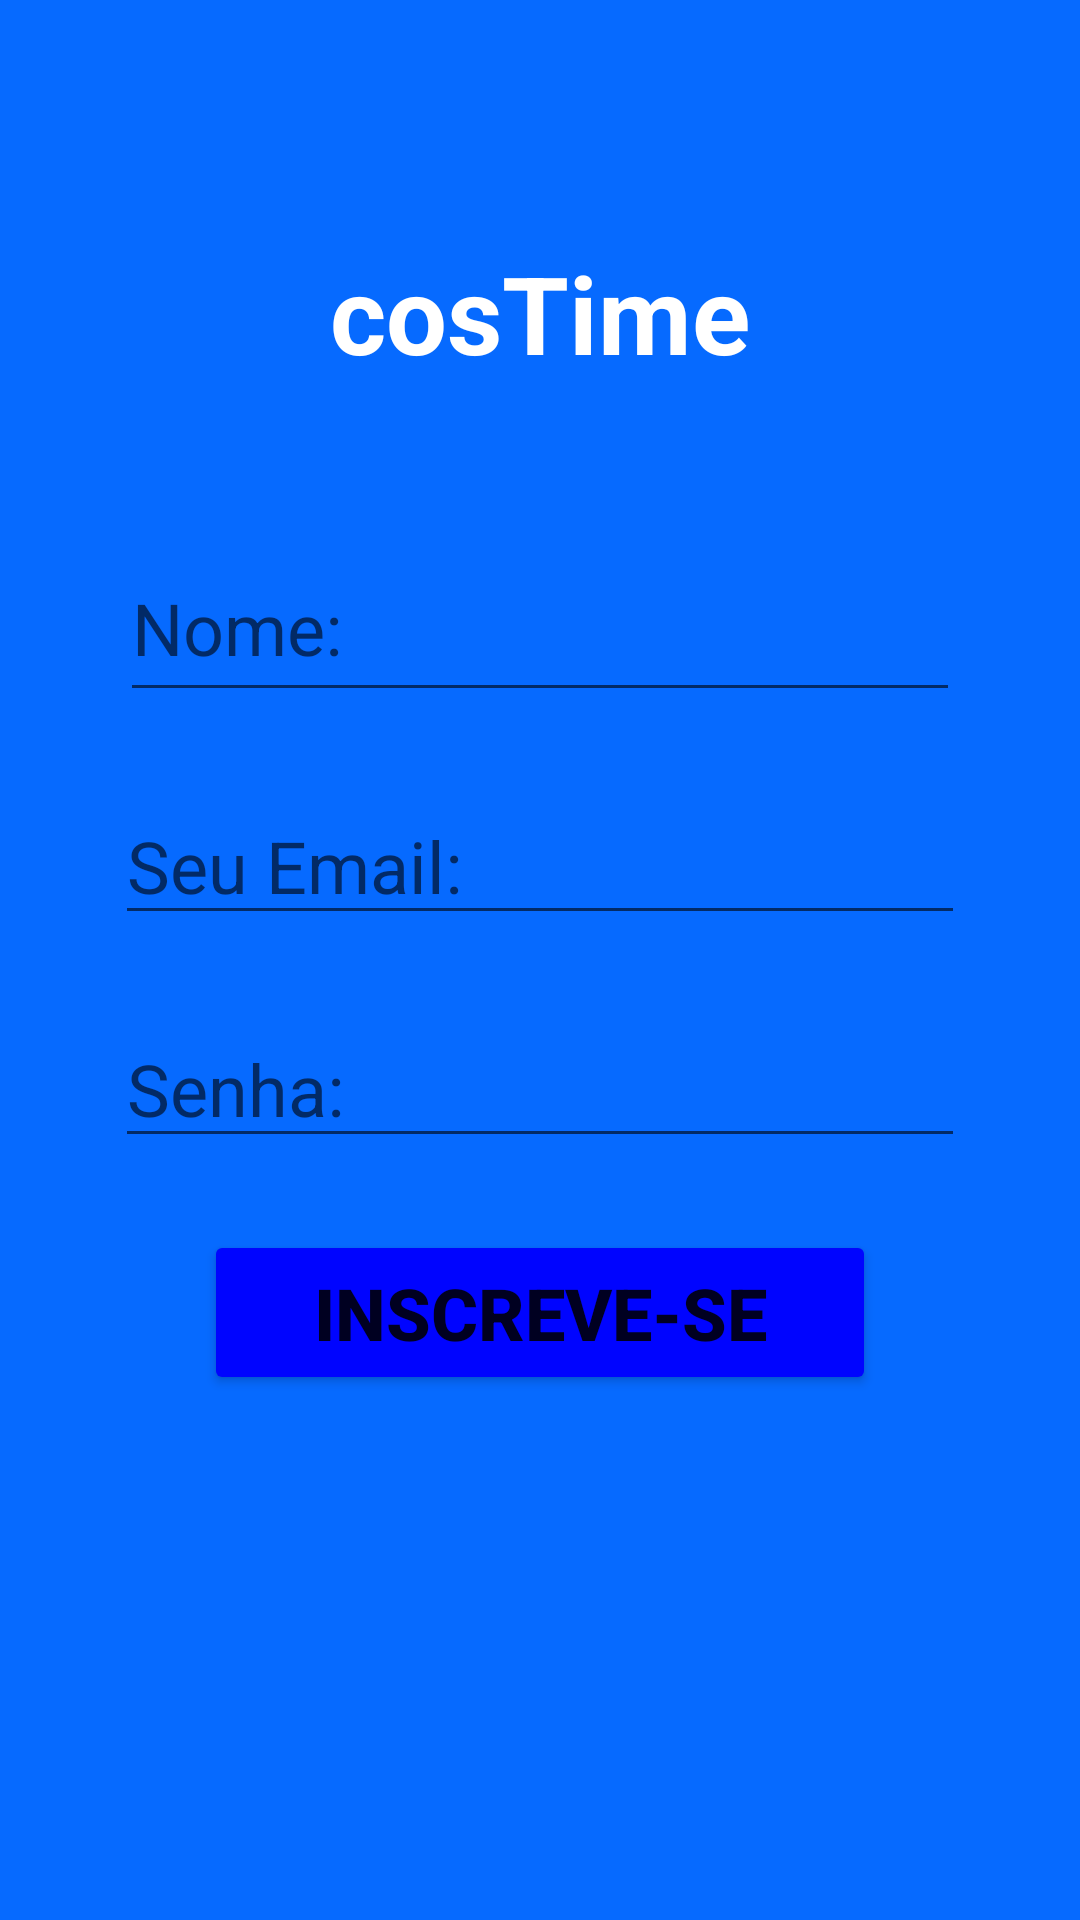

Here is an Android app screen rendered from its layout file. Give the layout XML and the strings, colors and styles it references.
<!-- AndroidManifest.xml: application theme Theme.FabricaDeSoftware -->
<!-- res/layout/activity_tela1.xml -->
<?xml version="1.0" encoding="utf-8"?>
<androidx.constraintlayout.widget.ConstraintLayout xmlns:android="http://schemas.android.com/apk/res/android"
    xmlns:app="http://schemas.android.com/apk/res-auto"
    xmlns:tools="http://schemas.android.com/tools"
    android:layout_width="match_parent"
    android:layout_height="match_parent"
    android:background="#066AFF"
    tools:context=".Tela1">

    <EditText
        android:id="@+id/Senha_Login"
        android:layout_width="wrap_content"
        android:layout_height="wrap_content"
        android:layout_marginTop="25dp"
        android:ems="10"
        android:hint="Senha:"
        android:inputType="textPassword"
        android:textSize="24sp"
        app:layout_constraintEnd_toEndOf="parent"
        app:layout_constraintStart_toStartOf="parent"
        app:layout_constraintTop_toBottomOf="@+id/editTextTextEmailAddress2" />

    <EditText
        android:id="@+id/editTextTextEmailAddress2"
        android:layout_width="wrap_content"
        android:layout_height="wrap_content"
        android:layout_marginTop="25dp"
        android:ems="10"
        android:hint="Seu Email:"
        android:inputType="textEmailAddress"
        android:textAllCaps="false"
        android:textColor="#FFFFFF"
        android:textSize="24sp"
        app:layout_constraintEnd_toEndOf="parent"
        app:layout_constraintHorizontal_bias="0.502"
        app:layout_constraintStart_toStartOf="parent"
        app:layout_constraintTop_toBottomOf="@+id/editTextTextPersonName" />

    <EditText
        android:id="@+id/editTextTextPersonName"
        android:layout_width="280dp"
        android:layout_height="59dp"
        android:layout_marginTop="50dp"
        android:ems="10"
        android:hint="Nome:"
        android:inputType="textPersonName"
        android:textColor="#FFFFFF"
        android:textSize="24sp"
        app:layout_constraintEnd_toEndOf="parent"
        app:layout_constraintStart_toStartOf="parent"
        app:layout_constraintTop_toBottomOf="@+id/textView11" />

    <Button
        android:id="@+id/id_inscrevese"
        android:layout_width="224dp"
        android:layout_height="55dp"
        android:layout_marginTop="24dp"
        android:text="INSCREVE-SE"
        android:textSize="24sp"
        android:textStyle="bold"
        app:backgroundTint="#0004FF"
        app:layout_constraintEnd_toEndOf="parent"
        app:layout_constraintStart_toStartOf="parent"
        app:layout_constraintTop_toBottomOf="@+id/Senha_Login" />

    <TextView
        android:id="@+id/textView11"
        android:layout_width="wrap_content"
        android:layout_height="wrap_content"
        android:layout_marginTop="80dp"
        android:lineSpacingExtra="8sp"
        android:text="cosTime"
        android:textColor="#FFFFFF"
        android:textSize="36sp"
        android:textStyle="bold"
        android:typeface="normal"
        app:layout_constraintEnd_toEndOf="parent"
        app:layout_constraintStart_toStartOf="parent"
        app:layout_constraintTop_toTopOf="parent" />

</androidx.constraintlayout.widget.ConstraintLayout>
<!-- resources referenced by this layout -->
<resources>
  <style name="Theme.FabricaDeSoftware" parent="Theme.MaterialComponents.DayNight.DarkActionBar">
          
          <item name="colorPrimary">@color/purple_500</item>
          <item name="colorPrimaryVariant">@color/purple_700</item>
          <item name="colorOnPrimary">@color/white</item>
          
          <item name="colorSecondary">@color/teal_200</item>
          <item name="colorSecondaryVariant">@color/teal_700</item>
          <item name="colorOnSecondary">@color/black</item>
          
          <item name="android:statusBarColor" tools:targetApi="l">?attr/colorPrimaryVariant</item>
          
      </style>
  <color name="purple_500">#EF7A0F</color>
  <color name="purple_700">#FF3700B3</color>
  <color name="white">#FFFFFFFF</color>
  <color name="teal_200">#FF03DAC5</color>
  <color name="teal_700">#FF018786</color>
  <color name="black">#FF000000</color>
</resources>
